Run: headless pygame with SDL's dummy video driver; simulated clock (each Clock.tick advances the game by its frame time, no real sleeping); random seed 0; keys injected as events and as key.get_pressed() state; no mouse input.
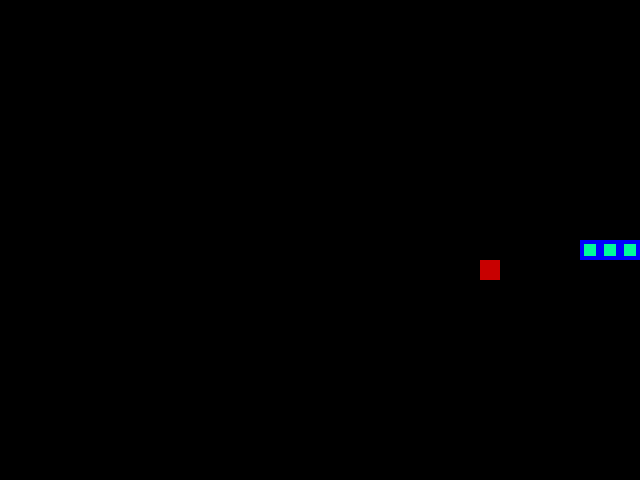
Frame 1 of 1 · flips 1–60 · no input (game ended)

The pygame program that drew these frames:

from enum import Enum
import random
import pygame
from collections import namedtuple

Point = namedtuple('Point', 'x, y')
pygame.init()


class Direction(Enum):
    UP = 1
    DOWN = 2
    RIGHT = 3
    LEFT = 4


class Colors(Enum):
    WHITE = (255, 255, 255)
    RED = (200, 0, 0)
    BLUE = (0, 0, 255)
    GREEN = (0, 250, 154)
    BLACK = (0, 0, 0)


class GameParameters(Enum):
    BLOCK_SIZE = 20
    SPEED = 30
    SCREEN_WIDTH = 640
    SCREEN_HEIGHT = 480


class Snake:
    def __init__(self):
        self.state = Direction.RIGHT
        self.length = 0
        self.head = Point(GameParameters.SCREEN_WIDTH.value / 2, GameParameters.SCREEN_HEIGHT.value / 2)
        self.body = [self.head,
                     Point(self.head.x - GameParameters.BLOCK_SIZE.value, self.head.y),
                     Point(self.head.x - 2 * GameParameters.BLOCK_SIZE.value, self.head.y)]

    def move(self, direction):
        x = self.head.x
        y = self.head.y
        if direction == Direction.UP:
            y -= GameParameters.BLOCK_SIZE.value
        elif direction == Direction.DOWN:
            y += GameParameters.BLOCK_SIZE.value
        elif direction == Direction.RIGHT:
            x += GameParameters.BLOCK_SIZE.value
        elif direction == Direction.LEFT:
            x -= GameParameters.BLOCK_SIZE.value
        self.head = Point(x, y)

    def is_dead(self):
        block_size = GameParameters.BLOCK_SIZE.value

        if self.head.x > GameParameters.SCREEN_WIDTH.value - block_size \
                or self.head.y > GameParameters.SCREEN_HEIGHT.value - block_size or self.head.y < 0 or self.head.x < 0:
            return True

        if self.head in self.body[1:]:
            return True

        return False


class SnakeGame:
    def __init__(self):
        pygame.display.set_caption('Snake Game')
        self.screen_width = GameParameters.SCREEN_WIDTH.value
        self.screen_height = GameParameters.SCREEN_HEIGHT.value
        self.game_display = pygame.display.set_mode((self.screen_width, self.screen_height))
        self.game_clock = pygame.time.Clock()
        self.snake = Snake()

        self.food_position = None
        self.place_food()

    def place_food(self):
        block_size = GameParameters.BLOCK_SIZE.value
        x = random.randint(0, (self.screen_width - block_size) // block_size) * block_size
        y = random.randint(0, (self.screen_height - block_size) // block_size) * block_size

        self.food_position = Point(x, y)
        if self.food_position in self.snake.body:
            self.place_food()

    def update_window(self):
        self.game_display.fill(Colors.BLACK.value)
        block_size = GameParameters.BLOCK_SIZE.value

        for body_element in self.snake.body:
            pygame.draw.rect(self.game_display,
                             Colors.BLUE.value,
                             pygame.Rect(body_element.x, body_element.y, block_size, block_size))

            pygame.draw.rect(self.game_display,
                             Colors.GREEN.value,
                             pygame.Rect(body_element.x+4, body_element.y+4, 12, 12))

        pygame.draw.rect(self.game_display,
                         Colors.RED.value,
                         pygame.Rect(self.food_position.x, self.food_position.y, block_size, block_size))

        pygame.display.flip()

    def game_iteration(self):
        for event in pygame.event.get():
            if event.type == pygame.QUIT:
                pygame.quit()
                quit()
            elif event.type == pygame.KEYDOWN:
                if event.key == pygame.K_UP and self.snake.state != Direction.DOWN:
                    self.snake.state = Direction.UP
                elif event.key == pygame.K_DOWN and self.snake.state != Direction.UP:
                    self.snake.state = Direction.DOWN
                elif event.key == pygame.K_LEFT and self.snake.state != Direction.RIGHT:
                    self.snake.state = Direction.LEFT
                elif event.key == pygame.K_RIGHT and self.snake.state != Direction.LEFT:
                    self.snake.state = Direction.RIGHT

        self.snake.move(self.snake.state)
        self.snake.body.insert(0, self.snake.head)

        is_game_over = False
        if self.snake.is_dead():
            is_game_over = True
            return is_game_over, self.snake.length

        if self.snake.head == self.food_position:
            self.snake.length += 1
            self.place_food()
        else:
            self.snake.body.pop()

        self.update_window()
        self.game_clock.tick(GameParameters.SPEED.value)
        return is_game_over, self.snake.length


if __name__ == '__main__':
    game = SnakeGame()
    while True:
        is_game_end, score = game.game_iteration()
        if is_game_end:
            break

    print('Score: ', score)
    pygame.quit()
